Dataset: archive (1) (GitHub, Bhawana-Bisht/CROPDISEASEPRIDICTION). Classes: blast, healthy, insect damage, leaf folder, scald, stripes, tungro.

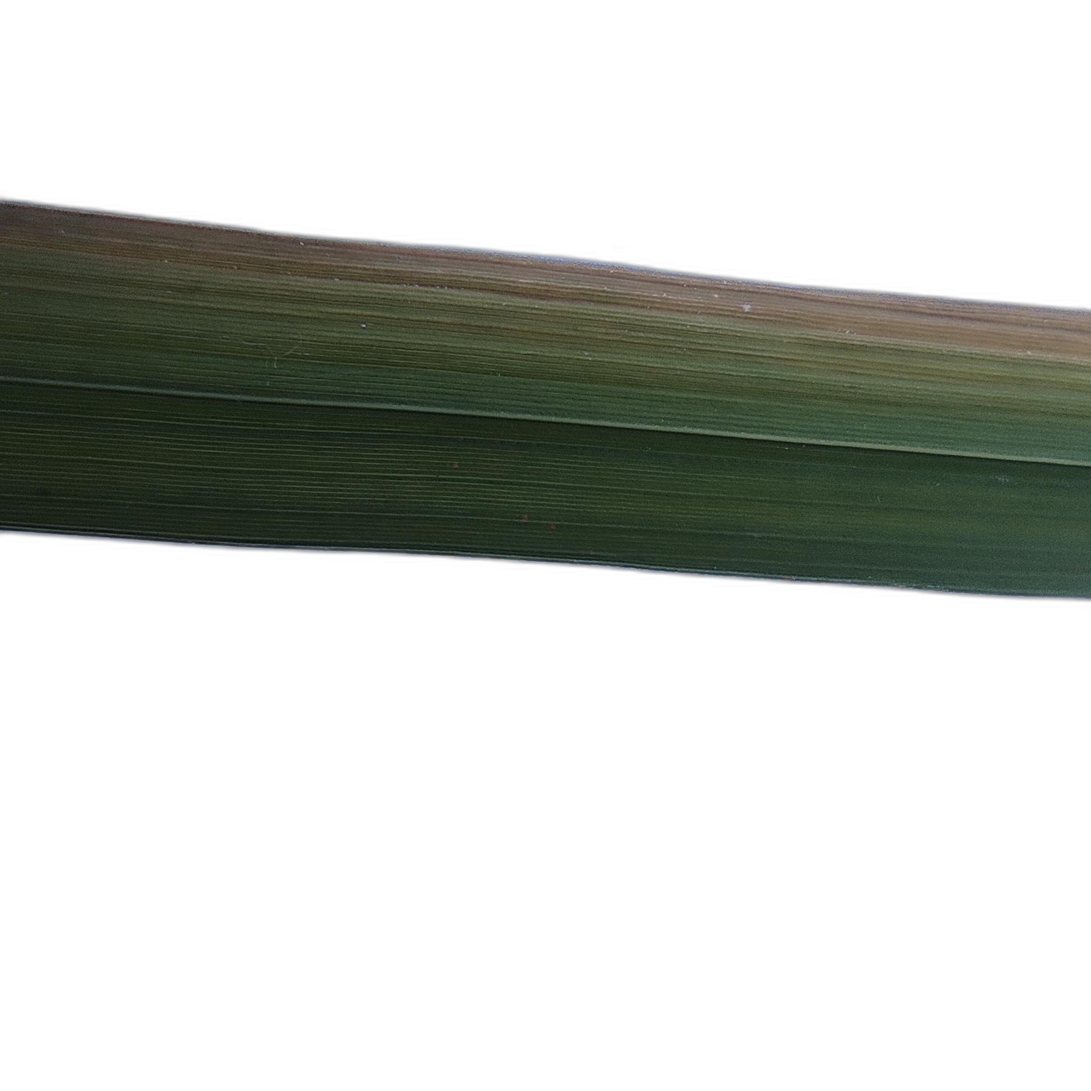
Label: scald

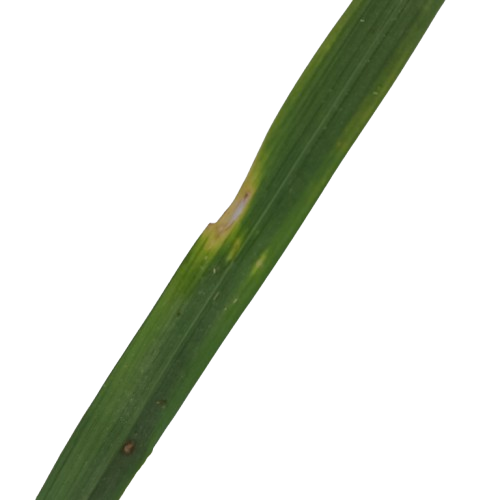
Label: blast

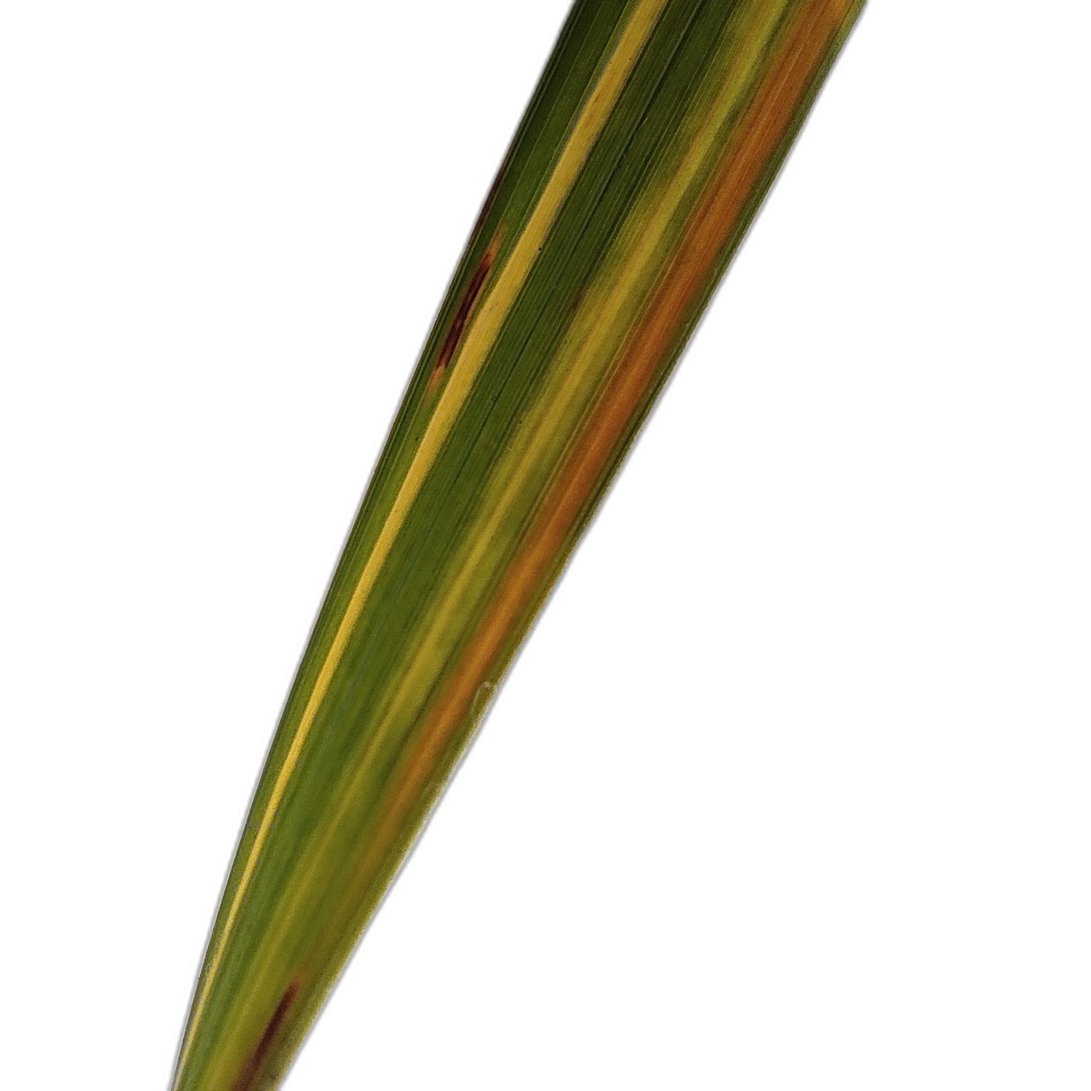
Label: stripes

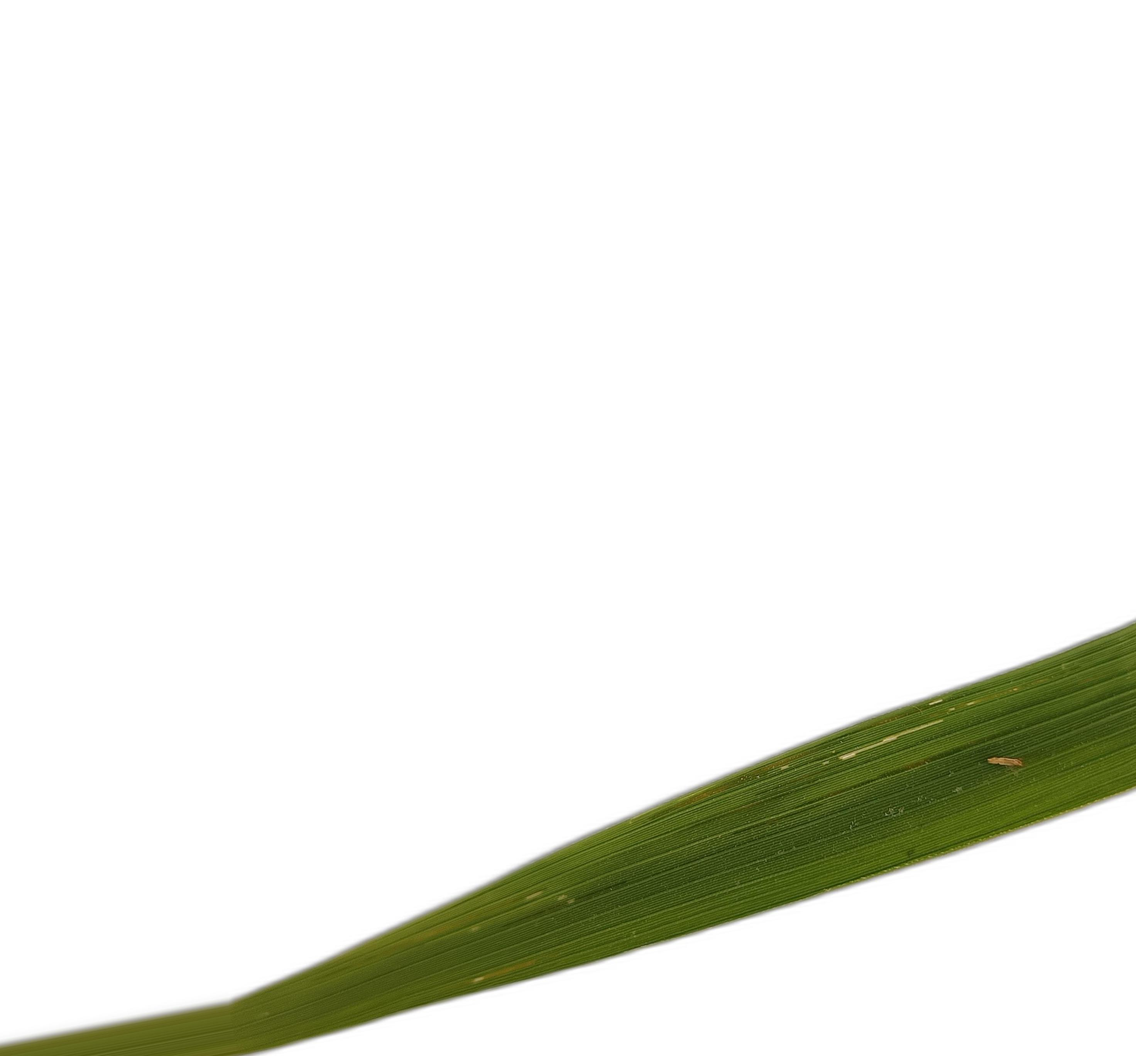
Label: leaf folder

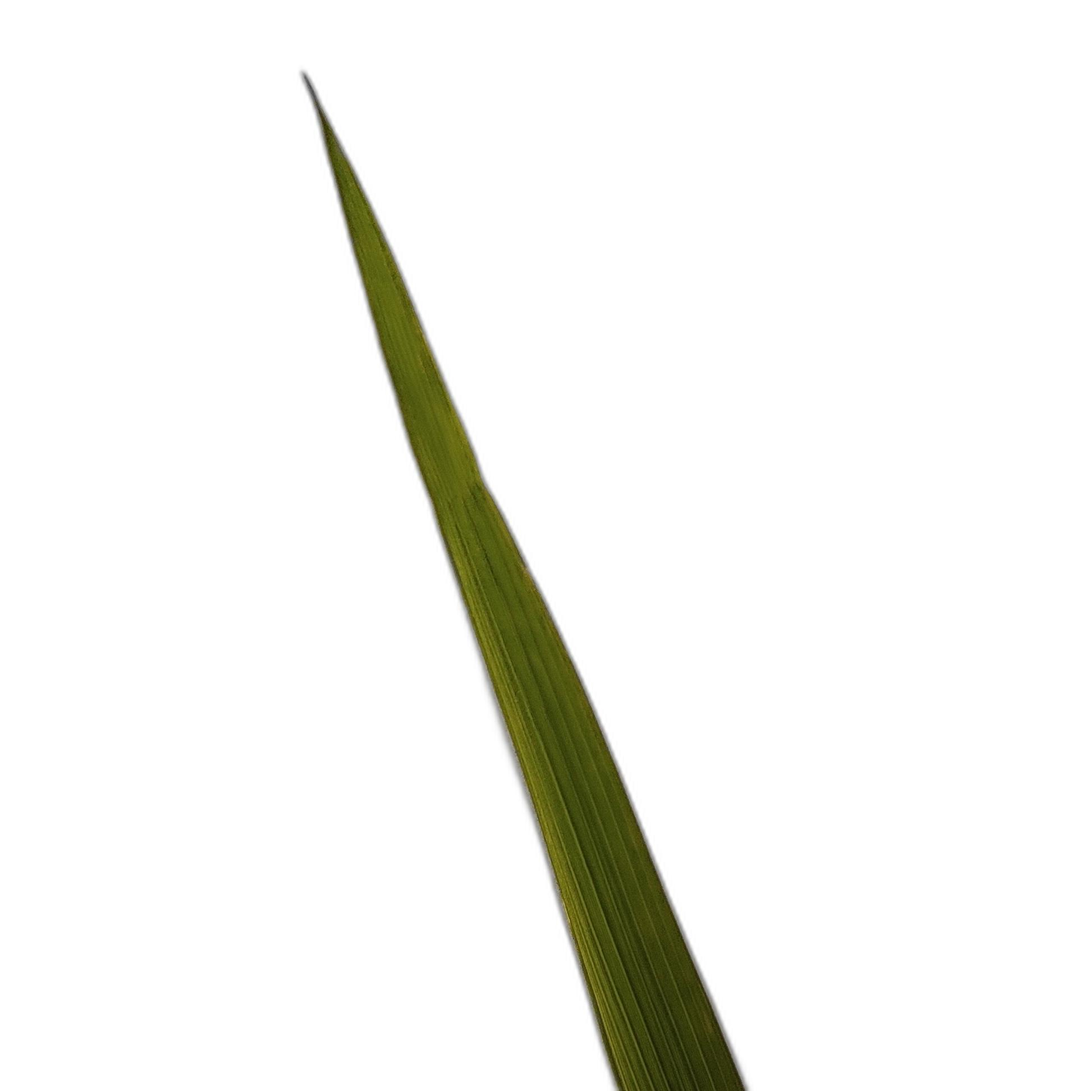
Label: healthy

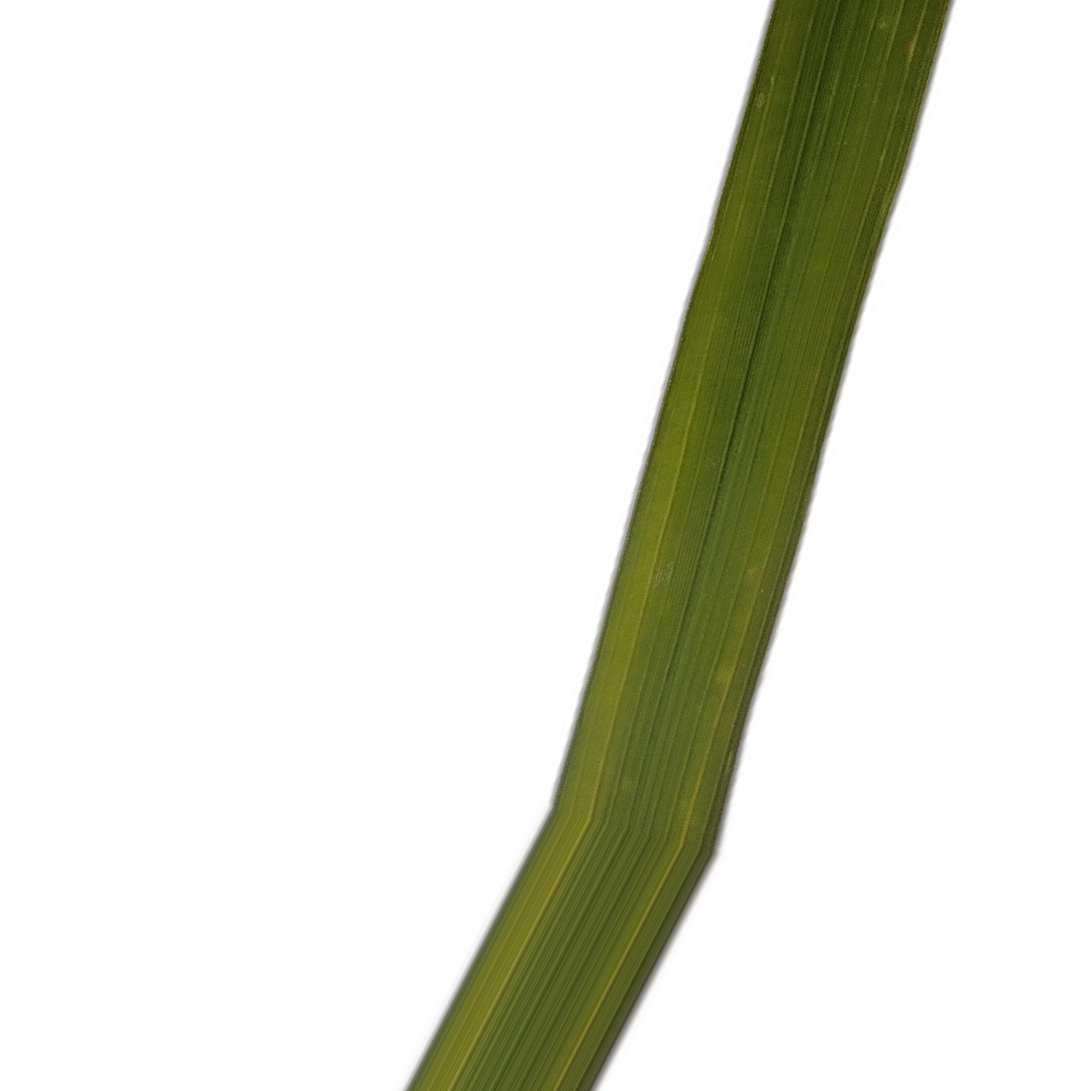
Label: tungro
